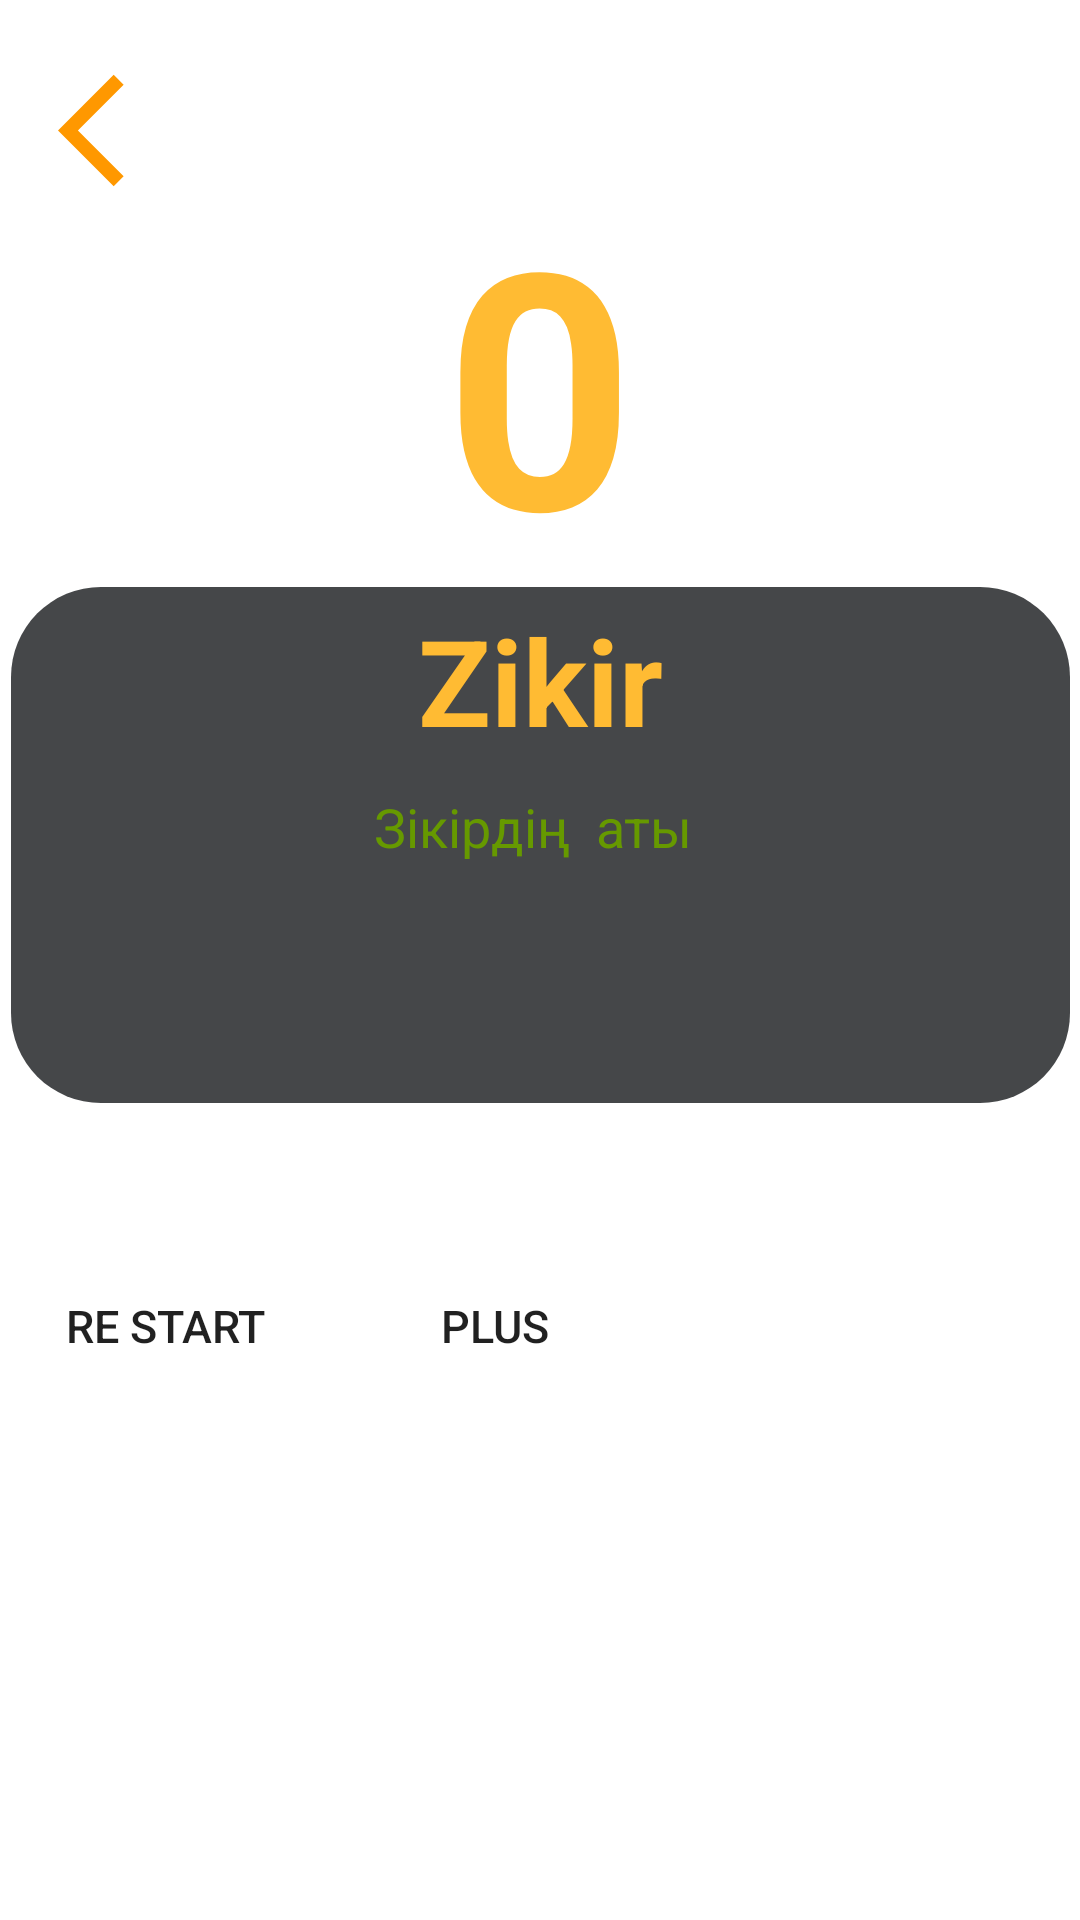

Android layout source for this screen:
<!-- AndroidManifest.xml: application theme Theme.Prayerapp -->
<!-- res/layout/activity_zikircount.xml -->
<?xml version="1.0" encoding="utf-8"?>
<androidx.constraintlayout.widget.ConstraintLayout xmlns:android="http://schemas.android.com/apk/res/android"
    xmlns:app="http://schemas.android.com/apk/res-auto"
    xmlns:tools="http://schemas.android.com/tools"
    android:layout_width="match_parent"
    android:layout_height="match_parent"
    android:fitsSystemWindows="true"
    tools:context=".activities.ZikirActivity">


    <androidx.appcompat.widget.Toolbar
        android:id="@+id/toolbar"
        android:layout_width="?actionBarSize"
        android:layout_height="?actionBarSize"
        android:layout_gravity="start"


        app:layout_constraintBottom_toBottomOf="parent"
        app:layout_constraintEnd_toEndOf="parent"
        app:layout_constraintHorizontal_bias="0.045"
        app:layout_constraintStart_toStartOf="parent"
        app:layout_constraintTop_toTopOf="parent"
        app:layout_constraintVertical_bias="0.026"
        app:navigationIcon="@drawable/ic_arrow_white" />

    <TextView
        android:layout_width="wrap_content"
        android:layout_height="wrap_content"
        android:text="0"
        android:textColor="@android:color/holo_orange_light"
        android:textSize="110sp"
        android:textStyle="bold"
        app:layout_constraintBottom_toBottomOf="parent"
        app:layout_constraintEnd_toEndOf="parent"
        app:layout_constraintStart_toStartOf="parent"
        app:layout_constraintTop_toTopOf="parent"
        app:layout_constraintVertical_bias="0.109" />

    <LinearLayout
        android:id="@+id/linearLayout6"
        android:layout_width="353dp"
        android:layout_height="172dp"
        android:layout_gravity="center"
        android:background="@drawable/bg_rounded_all"
        android:gravity="bottom"
        android:orientation="vertical"
        app:layout_constraintBottom_toBottomOf="parent"
        app:layout_constraintEnd_toEndOf="parent"
        app:layout_constraintStart_toStartOf="parent"
        app:layout_constraintTop_toTopOf="parent"
        app:layout_constraintVertical_bias="0.418">

        <TextView
            android:layout_width="wrap_content"
            android:layout_height="wrap_content"
            android:layout_gravity="center"
            android:layout_marginTop="0dp"
            android:text="Zikir"
            android:textColor="@android:color/holo_orange_light"
            android:textSize="40sp"
            android:textStyle="bold" />


        <TextView
            android:layout_width="wrap_content"
            android:layout_height="wrap_content"
            android:layout_gravity="center"
            android:layout_marginBottom="80dp"
            android:paddingTop="10dp"
            android:text="Зікірдің  аты "
            android:textColor="@android:color/holo_green_dark"
            android:textSize="18sp" />


    </LinearLayout>

    <LinearLayout
        android:layout_width="wrap_content"
        android:layout_height="wrap_content"
        android:orientation="horizontal"
        app:layout_constraintBottom_toBottomOf="parent"
        app:layout_constraintTop_toTopOf="parent"
        app:layout_constraintVertical_bias="0.73"
        tools:ignore="MissingConstraints"
        tools:layout_editor_absoluteX="96dp">

        <Button
            android:id="@+id/restart"
            android:layout_width="90dp"
            android:layout_height="90dp"
            android:layout_gravity="center"
            android:layout_margin="10dp"
            android:layout_marginBottom="10dp"
            android:background="@drawable/buttons"
            android:text="re start"
            android:textSize="15sp" />


        <Button
            android:id="@+id/plus"
            android:layout_width="90dp"
            android:layout_height="90dp"
            android:layout_gravity="center"
            android:layout_margin="10dp"
            android:layout_marginBottom="10dp"
            android:background="@drawable/buttons"
            android:text="plus"
            android:textSize="15sp" />
    </LinearLayout>

</androidx.constraintlayout.widget.ConstraintLayout>
<!-- resources referenced by this layout -->
<resources>
  <!-- drawable bg_rounded_all (drawable) -->
  <?xml version="1.0" encoding="utf-8"?>
  <shape xmlns:android="http://schemas.android.com/apk/res/android"
      android:shape="rectangle">
      <solid android:color="@color/material_dynamic_neutral30" />
      <corners android:radius="30dp" />
  </shape>
  <!-- drawable buttons (drawable) -->
  <?xml version="1.0" encoding="utf-8"?>
  <shape xmlns:android="http://schemas.android.com/apk/res/android">
  
      <corners
          android:topRightRadius="300dp"
          android:topLeftRadius="300dp"
          android:bottomLeftRadius="300dp"
          android:bottomRightRadius="300dp"
          />
  
  </shape>
  <!-- drawable ic_arrow_white (drawable) -->
  <vector xmlns:android="http://schemas.android.com/apk/res/android"
      android:width="45dp"
      android:height="45dp"
      android:viewportWidth="24"
      android:viewportHeight="24"
      android:tint="#FF9800">
      <path
          android:fillColor="@android:color/white"
          android:pathData="M11.67,3.87L9.9,2.1 0,12l9.9,9.9 1.77,-1.77L3.54,12z"/>
  </vector>
  <style name="Theme.Prayerapp" parent="Theme.MaterialComponents.Light.DarkActionBar">
          
          <item name="colorPrimary">#F17A0A</item>
          <item name="colorPrimaryVariant">@color/purple_700</item>
          <item name="colorOnPrimary">@color/white</item>
          
          <item name="colorSecondary">@color/teal_200</item>
          <item name="colorSecondaryVariant">@color/teal_700</item>
          <item name="colorOnSecondary">@color/black</item>
  
          <item name="android:windowFullscreen">true</item>
          
          <item name="android:statusBarColor">@color/black</item>
          
      </style>
  <color name="purple_700">#FF3700B3</color>
  <color name="white">#FFFFFFFF</color>
  <color name="teal_200">#FF03DAC5</color>
  <color name="teal_700">#FF018786</color>
  <color name="black">#FF000000</color>
</resources>
